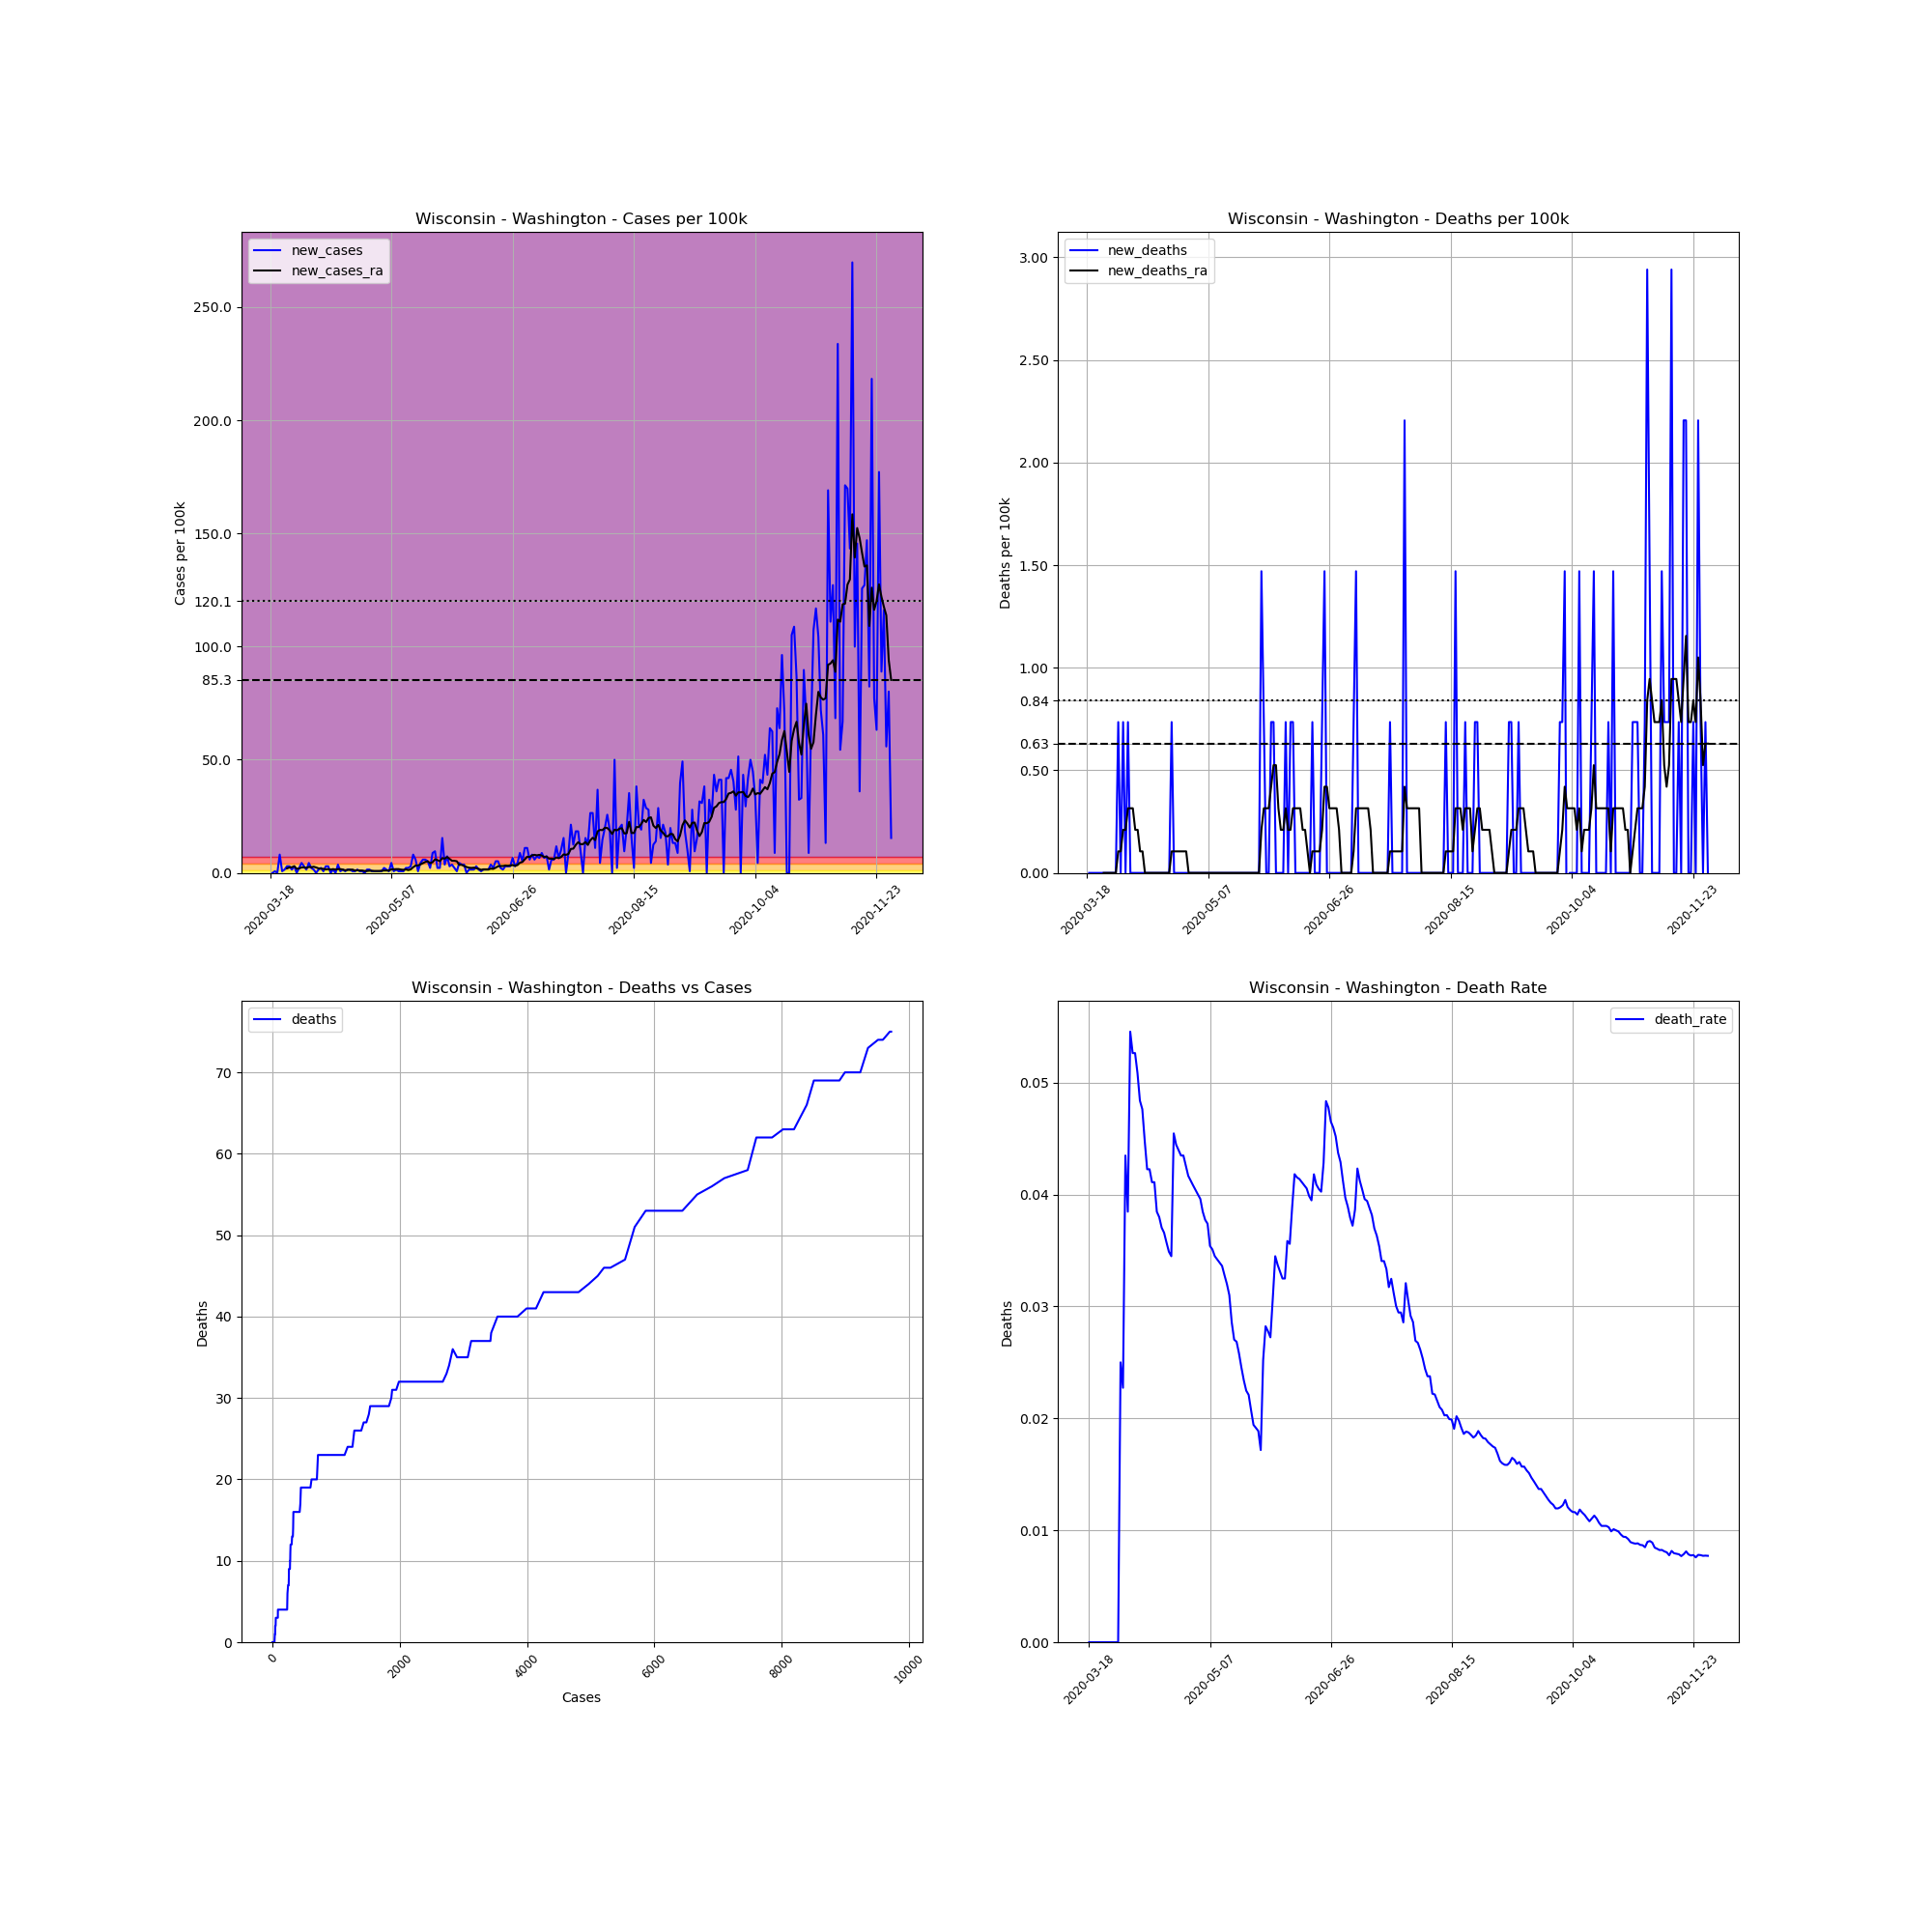

Values plotted in this chart, from the file beside it:
, date, county, state, fips, cases, deaths, COUNTY, STNAME, CTYNAME, POPESTIMATE2019, cases_per_100k, deaths_per_100k, death_rate, new_cases, new_deaths, new_cases_ra, new_deaths_ra
165094, 2020-03-18, Washington, Wisconsin, 55131, 2, 0.0, 131, Wisconsin, Washington, 136034, 1.47, 0.0, 0.0, , , , 
165095, 2020-03-19, Washington, Wisconsin, 55131, 2, 0.0, 131, Wisconsin, Washington, 136034, 1.47, 0.0, 0.0, 0.0, 0.0, , 
165096, 2020-03-20, Washington, Wisconsin, 55131, 3, 0.0, 131, Wisconsin, Washington, 136034, 2.205, 0.0, 0.0, 0.7351, 0.0, , 
165097, 2020-03-21, Washington, Wisconsin, 55131, 3, 0.0, 131, Wisconsin, Washington, 136034, 2.205, 0.0, 0.0, 0.0, 0.0, , 
165098, 2020-03-22, Washington, Wisconsin, 55131, 14, 0.0, 131, Wisconsin, Washington, 136034, 10.29, 0.0, 0.0, 8.086, 0.0, , 
165099, 2020-03-23, Washington, Wisconsin, 55131, 15, 0.0, 131, Wisconsin, Washington, 136034, 11.03, 0.0, 0.0, 0.7351, 0.0, , 
165100, 2020-03-24, Washington, Wisconsin, 55131, 17, 0.0, 131, Wisconsin, Washington, 136034, 12.5, 0.0, 0.0, 1.47, 0.0, , 
165101, 2020-03-25, Washington, Wisconsin, 55131, 21, 0.0, 131, Wisconsin, Washington, 136034, 15.44, 0.0, 0.0, 2.94, 0.0, 1.995, 0.0
165102, 2020-03-26, Washington, Wisconsin, 55131, 25, 0.0, 131, Wisconsin, Washington, 136034, 18.38, 0.0, 0.0, 2.94, 0.0, 2.415, 0.0
165103, 2020-03-27, Washington, Wisconsin, 55131, 27, 0.0, 131, Wisconsin, Washington, 136034, 19.85, 0.0, 0.0, 1.47, 0.0, 2.52, 0.0
165104, 2020-03-28, Washington, Wisconsin, 55131, 31, 0.0, 131, Wisconsin, Washington, 136034, 22.79, 0.0, 0.0, 2.94, 0.0, 2.94, 0.0
165105, 2020-03-29, Washington, Wisconsin, 55131, 31, 0.0, 131, Wisconsin, Washington, 136034, 22.79, 0.0, 0.0, 0.0, 0.0, 1.785, 0.0
165106, 2020-03-30, Washington, Wisconsin, 55131, 34, 0.0, 131, Wisconsin, Washington, 136034, 24.99, 0.0, 0.0, 2.205, 0.0, 1.995, 0.0
165107, 2020-03-31, Washington, Wisconsin, 55131, 40, 1.0, 131, Wisconsin, Washington, 136034, 29.4, 0.7351, 0.025, 4.411, 0.7351, 2.415, 0.105
165108, 2020-04-01, Washington, Wisconsin, 55131, 44, 1.0, 131, Wisconsin, Washington, 136034, 32.34, 0.7351, 0.02273, 2.94, 0.0, 2.415, 0.105
165109, 2020-04-02, Washington, Wisconsin, 55131, 46, 2.0, 131, Wisconsin, Washington, 136034, 33.82, 1.47, 0.04348, 1.47, 0.7351, 2.205, 0.21
165110, 2020-04-03, Washington, Wisconsin, 55131, 52, 2.0, 131, Wisconsin, Washington, 136034, 38.23, 1.47, 0.03846, 4.411, 0.0, 2.625, 0.21
165111, 2020-04-04, Washington, Wisconsin, 55131, 55, 3.0, 131, Wisconsin, Washington, 136034, 40.43, 2.205, 0.05455, 2.205, 0.7351, 2.52, 0.315
165112, 2020-04-05, Washington, Wisconsin, 55131, 57, 3.0, 131, Wisconsin, Washington, 136034, 41.9, 2.205, 0.05263, 1.47, 0.0, 2.73, 0.315
165113, 2020-04-06, Washington, Wisconsin, 55131, 57, 3.0, 131, Wisconsin, Washington, 136034, 41.9, 2.205, 0.05263, 0.0, 0.0, 2.415, 0.315
165114, 2020-04-07, Washington, Wisconsin, 55131, 59, 3.0, 131, Wisconsin, Washington, 136034, 43.37, 2.205, 0.05085, 1.47, 0.0, 1.995, 0.21
165115, 2020-04-08, Washington, Wisconsin, 55131, 62, 3.0, 131, Wisconsin, Washington, 136034, 45.58, 2.205, 0.04839, 2.205, 0.0, 1.89, 0.21
165116, 2020-04-09, Washington, Wisconsin, 55131, 63, 3.0, 131, Wisconsin, Washington, 136034, 46.31, 2.205, 0.04762, 0.7351, 0.0, 1.785, 0.105
165117, 2020-04-10, Washington, Wisconsin, 55131, 67, 3.0, 131, Wisconsin, Washington, 136034, 49.25, 2.205, 0.04478, 2.94, 0.0, 1.575, 0.105
165118, 2020-04-11, Washington, Wisconsin, 55131, 71, 3.0, 131, Wisconsin, Washington, 136034, 52.19, 2.205, 0.04225, 2.94, 0.0, 1.68, 0.0
165119, 2020-04-12, Washington, Wisconsin, 55131, 71, 3.0, 131, Wisconsin, Washington, 136034, 52.19, 2.205, 0.04225, 0.0, 0.0, 1.47, 0.0
165120, 2020-04-13, Washington, Wisconsin, 55131, 73, 3.0, 131, Wisconsin, Washington, 136034, 53.66, 2.205, 0.0411, 1.47, 0.0, 1.68, 0.0
165121, 2020-04-14, Washington, Wisconsin, 55131, 73, 3.0, 131, Wisconsin, Washington, 136034, 53.66, 2.205, 0.0411, 0.0, 0.0, 1.47, 0.0
165122, 2020-04-15, Washington, Wisconsin, 55131, 78, 3.0, 131, Wisconsin, Washington, 136034, 57.34, 2.205, 0.03846, 3.676, 0.0, 1.68, 0.0
165123, 2020-04-16, Washington, Wisconsin, 55131, 79, 3.0, 131, Wisconsin, Washington, 136034, 58.07, 2.205, 0.03797, 0.7351, 0.0, 1.68, 0.0
165124, 2020-04-17, Washington, Wisconsin, 55131, 81, 3.0, 131, Wisconsin, Washington, 136034, 59.54, 2.205, 0.03704, 1.47, 0.0, 1.47, 0.0
165125, 2020-04-18, Washington, Wisconsin, 55131, 82, 3.0, 131, Wisconsin, Washington, 136034, 60.28, 2.205, 0.03659, 0.7351, 0.0, 1.155, 0.0
165126, 2020-04-19, Washington, Wisconsin, 55131, 84, 3.0, 131, Wisconsin, Washington, 136034, 61.75, 2.205, 0.03571, 1.47, 0.0, 1.365, 0.0
165127, 2020-04-20, Washington, Wisconsin, 55131, 86, 3.0, 131, Wisconsin, Washington, 136034, 63.22, 2.205, 0.03488, 1.47, 0.0, 1.365, 0.0
165128, 2020-04-21, Washington, Wisconsin, 55131, 87, 3.0, 131, Wisconsin, Washington, 136034, 63.95, 2.205, 0.03448, 0.7351, 0.0, 1.47, 0.0
165129, 2020-04-22, Washington, Wisconsin, 55131, 88, 4.0, 131, Wisconsin, Washington, 136034, 64.69, 2.94, 0.04545, 0.7351, 0.7351, 1.05, 0.105
165130, 2020-04-23, Washington, Wisconsin, 55131, 90, 4.0, 131, Wisconsin, Washington, 136034, 66.16, 2.94, 0.04444, 1.47, 0.0, 1.155, 0.105
165131, 2020-04-24, Washington, Wisconsin, 55131, 91, 4.0, 131, Wisconsin, Washington, 136034, 66.9, 2.94, 0.04396, 0.7351, 0.0, 1.05, 0.105
165132, 2020-04-25, Washington, Wisconsin, 55131, 92, 4.0, 131, Wisconsin, Washington, 136034, 67.63, 2.94, 0.04348, 0.7351, 0.0, 1.05, 0.105
165133, 2020-04-26, Washington, Wisconsin, 55131, 92, 4.0, 131, Wisconsin, Washington, 136034, 67.63, 2.94, 0.04348, 0.0, 0.0, 0.8401, 0.105
165134, 2020-04-27, Washington, Wisconsin, 55131, 94, 4.0, 131, Wisconsin, Washington, 136034, 69.1, 2.94, 0.04255, 1.47, 0.0, 0.8401, 0.105
165135, 2020-04-28, Washington, Wisconsin, 55131, 96, 4.0, 131, Wisconsin, Washington, 136034, 70.57, 2.94, 0.04167, 1.47, 0.0, 0.9451, 0.105
165136, 2020-04-29, Washington, Wisconsin, 55131, 97, 4.0, 131, Wisconsin, Washington, 136034, 71.31, 2.94, 0.04124, 0.7351, 0.0, 0.9451, 0.0
165137, 2020-04-30, Washington, Wisconsin, 55131, 98, 4.0, 131, Wisconsin, Washington, 136034, 72.04, 2.94, 0.04082, 0.7351, 0.0, 0.8401, 0.0
165138, 2020-05-01, Washington, Wisconsin, 55131, 99, 4.0, 131, Wisconsin, Washington, 136034, 72.78, 2.94, 0.0404, 0.7351, 0.0, 0.8401, 0.0
165139, 2020-05-02, Washington, Wisconsin, 55131, 100, 4.0, 131, Wisconsin, Washington, 136034, 73.51, 2.94, 0.04, 0.7351, 0.0, 0.8401, 0.0
165140, 2020-05-03, Washington, Wisconsin, 55131, 101, 4.0, 131, Wisconsin, Washington, 136034, 74.25, 2.94, 0.0396, 0.7351, 0.0, 0.9451, 0.0
165141, 2020-05-04, Washington, Wisconsin, 55131, 104, 4.0, 131, Wisconsin, Washington, 136034, 76.45, 2.94, 0.03846, 2.205, 0.0, 1.05, 0.0
165142, 2020-05-05, Washington, Wisconsin, 55131, 106, 4.0, 131, Wisconsin, Washington, 136034, 77.92, 2.94, 0.03774, 1.47, 0.0, 1.05, 0.0
165143, 2020-05-06, Washington, Wisconsin, 55131, 107, 4.0, 131, Wisconsin, Washington, 136034, 78.66, 2.94, 0.03738, 0.7351, 0.0, 1.05, 0.0
165144, 2020-05-07, Washington, Wisconsin, 55131, 113, 4.0, 131, Wisconsin, Washington, 136034, 83.07, 2.94, 0.0354, 4.411, 0.0, 1.575, 0.0
165145, 2020-05-08, Washington, Wisconsin, 55131, 114, 4.0, 131, Wisconsin, Washington, 136034, 83.8, 2.94, 0.03509, 0.7351, 0.0, 1.575, 0.0
165146, 2020-05-09, Washington, Wisconsin, 55131, 116, 4.0, 131, Wisconsin, Washington, 136034, 85.27, 2.94, 0.03448, 1.47, 0.0, 1.68, 0.0
165147, 2020-05-10, Washington, Wisconsin, 55131, 117, 4.0, 131, Wisconsin, Washington, 136034, 86.01, 2.94, 0.03419, 0.7351, 0.0, 1.68, 0.0
165148, 2020-05-11, Washington, Wisconsin, 55131, 118, 4.0, 131, Wisconsin, Washington, 136034, 86.74, 2.94, 0.0339, 0.7351, 0.0, 1.47, 0.0
165149, 2020-05-12, Washington, Wisconsin, 55131, 119, 4.0, 131, Wisconsin, Washington, 136034, 87.48, 2.94, 0.03361, 0.7351, 0.0, 1.365, 0.0
165150, 2020-05-13, Washington, Wisconsin, 55131, 122, 4.0, 131, Wisconsin, Washington, 136034, 89.68, 2.94, 0.03279, 2.205, 0.0, 1.575, 0.0
165151, 2020-05-14, Washington, Wisconsin, 55131, 125, 4.0, 131, Wisconsin, Washington, 136034, 91.89, 2.94, 0.032, 2.205, 0.0, 1.26, 0.0
165152, 2020-05-15, Washington, Wisconsin, 55131, 129, 4.0, 131, Wisconsin, Washington, 136034, 94.83, 2.94, 0.03101, 2.94, 0.0, 1.575, 0.0
165153, 2020-05-16, Washington, Wisconsin, 55131, 140, 4.0, 131, Wisconsin, Washington, 136034, 102.9, 2.94, 0.02857, 8.086, 0.0, 2.52, 0.0
... 197 more rows
